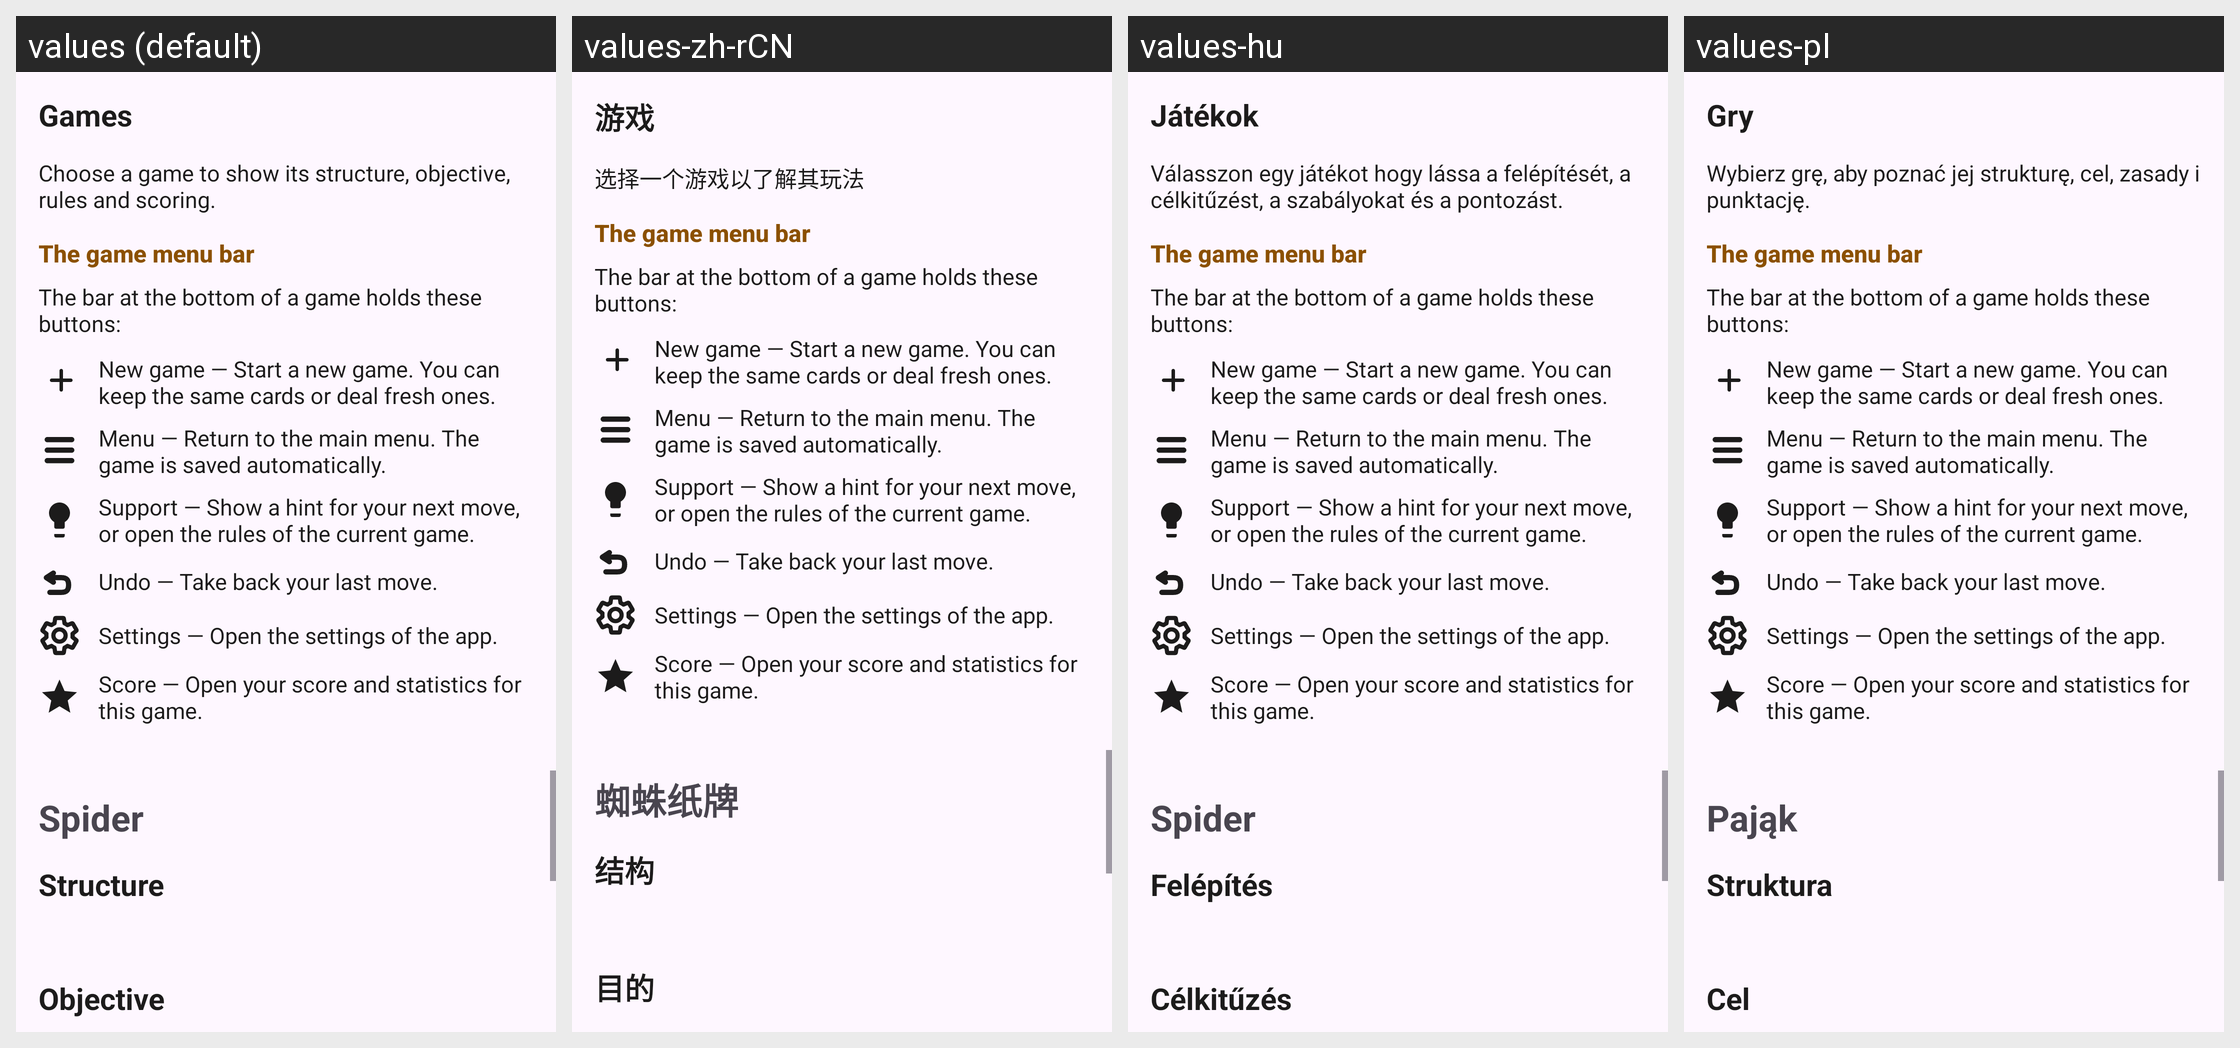

For this localized Android screen grid, give each drawn string resource with its value in every locale shown.
Android screen res/layout/fragment_manual_games.xml rendered under 4 locales, left to right: values (default), values-zh-rCN, values-hu, values-pl. Device: Nexus 5 (rendered at 1080×1920; each locale shown at half size, 540×960, under a caption strip naming it); theme AppThemeNoActionBar.
Other locales in the repository, not shown: values-de, values-eo, values-es-rAR, values-fi, values-fr, values-it, values-ja, values-nb, values-pt, values-pt-rBR, values-tr, values-uk.
Strings drawn on this screen, with the default value and each locale's value (text and hints the layout hard-codes, and strings that could not be matched under every locale, appear in the picture but are not listed):

manual_games
  values: Games
  values-zh-rCN: 游戏
  values-hu: Játékok
  values-pl: Gry

manual_games_text1
  values: Choose a game to show its structure, objective, rules and scoring.
  values-zh-rCN: 选择一个游戏以了解其玩法
  values-hu: Válasszon egy játékot hogy lássa a felépítését, a célkitűzést, a szabályokat és a pontozást.
  values-pl: Wybierz grę, aby poznać jej strukturę, cel, zasady i punktację.

manual_menu_bar_title
  values: The game menu bar
  values-zh-rCN: The game menu bar  [not translated; the default value is used]
  values-hu: The game menu bar  [not translated; the default value is used]
  values-pl: The game menu bar  [not translated; the default value is used]

manual_menu_bar_intro
  values: The bar at the bottom of a game holds these buttons:
  values-zh-rCN: The bar at the bottom of a game holds these buttons:  [not translated; the default value is used]
  values-hu: The bar at the bottom of a game holds these buttons:  [not translated; the default value is used]
  values-pl: The bar at the bottom of a game holds these buttons:  [not translated; the default value is used]

manual_menu_bar_new_game
  values: New game — Start a new game. You can keep the same cards or deal fresh ones.
  values-zh-rCN: New game — Start a new game. You can keep the same cards or deal fresh ones.  [not translated; the default value is used]
  values-hu: New game — Start a new game. You can keep the same cards or deal fresh ones.  [not translated; the default value is used]
  values-pl: New game — Start a new game. You can keep the same cards or deal fresh ones.  [not translated; the default value is used]

manual_menu_bar_menu
  values: Menu — Return to the main menu. The game is saved automatically.
  values-zh-rCN: Menu — Return to the main menu. The game is saved automatically.  [not translated; the default value is used]
  values-hu: Menu — Return to the main menu. The game is saved automatically.  [not translated; the default value is used]
  values-pl: Menu — Return to the main menu. The game is saved automatically.  [not translated; the default value is used]

manual_menu_bar_support
  values: Support — Show a hint for your next move, or open the rules of the current game.
  values-zh-rCN: Support — Show a hint for your next move, or open the rules of the current game.  [not translated; the default value is used]
  values-hu: Support — Show a hint for your next move, or open the rules of the current game.  [not translated; the default value is used]
  values-pl: Support — Show a hint for your next move, or open the rules of the current game.  [not translated; the default value is used]

manual_menu_bar_undo
  values: Undo — Take back your last move.
  values-zh-rCN: Undo — Take back your last move.  [not translated; the default value is used]
  values-hu: Undo — Take back your last move.  [not translated; the default value is used]
  values-pl: Undo — Take back your last move.  [not translated; the default value is used]

manual_menu_bar_settings
  values: Settings — Open the settings of the app.
  values-zh-rCN: Settings — Open the settings of the app.  [not translated; the default value is used]
  values-hu: Settings — Open the settings of the app.  [not translated; the default value is used]
  values-pl: Settings — Open the settings of the app.  [not translated; the default value is used]

manual_menu_bar_score
  values: Score — Open your score and statistics for this game.
  values-zh-rCN: Score — Open your score and statistics for this game.  [not translated; the default value is used]
  values-hu: Score — Open your score and statistics for this game.  [not translated; the default value is used]
  values-pl: Score — Open your score and statistics for this game.  [not translated; the default value is used]

games_Spider
  values: Spider
  values-zh-rCN: 蜘蛛纸牌
  values-hu: Spider
  values-pl: Pająk

manual_structure
  values: Structure
  values-zh-rCN: 结构
  values-hu: Felépítés
  values-pl: Struktura

manual_objective
  values: Objective
  values-zh-rCN: 目的
  values-hu: Célkitűzés
  values-pl: Cel
